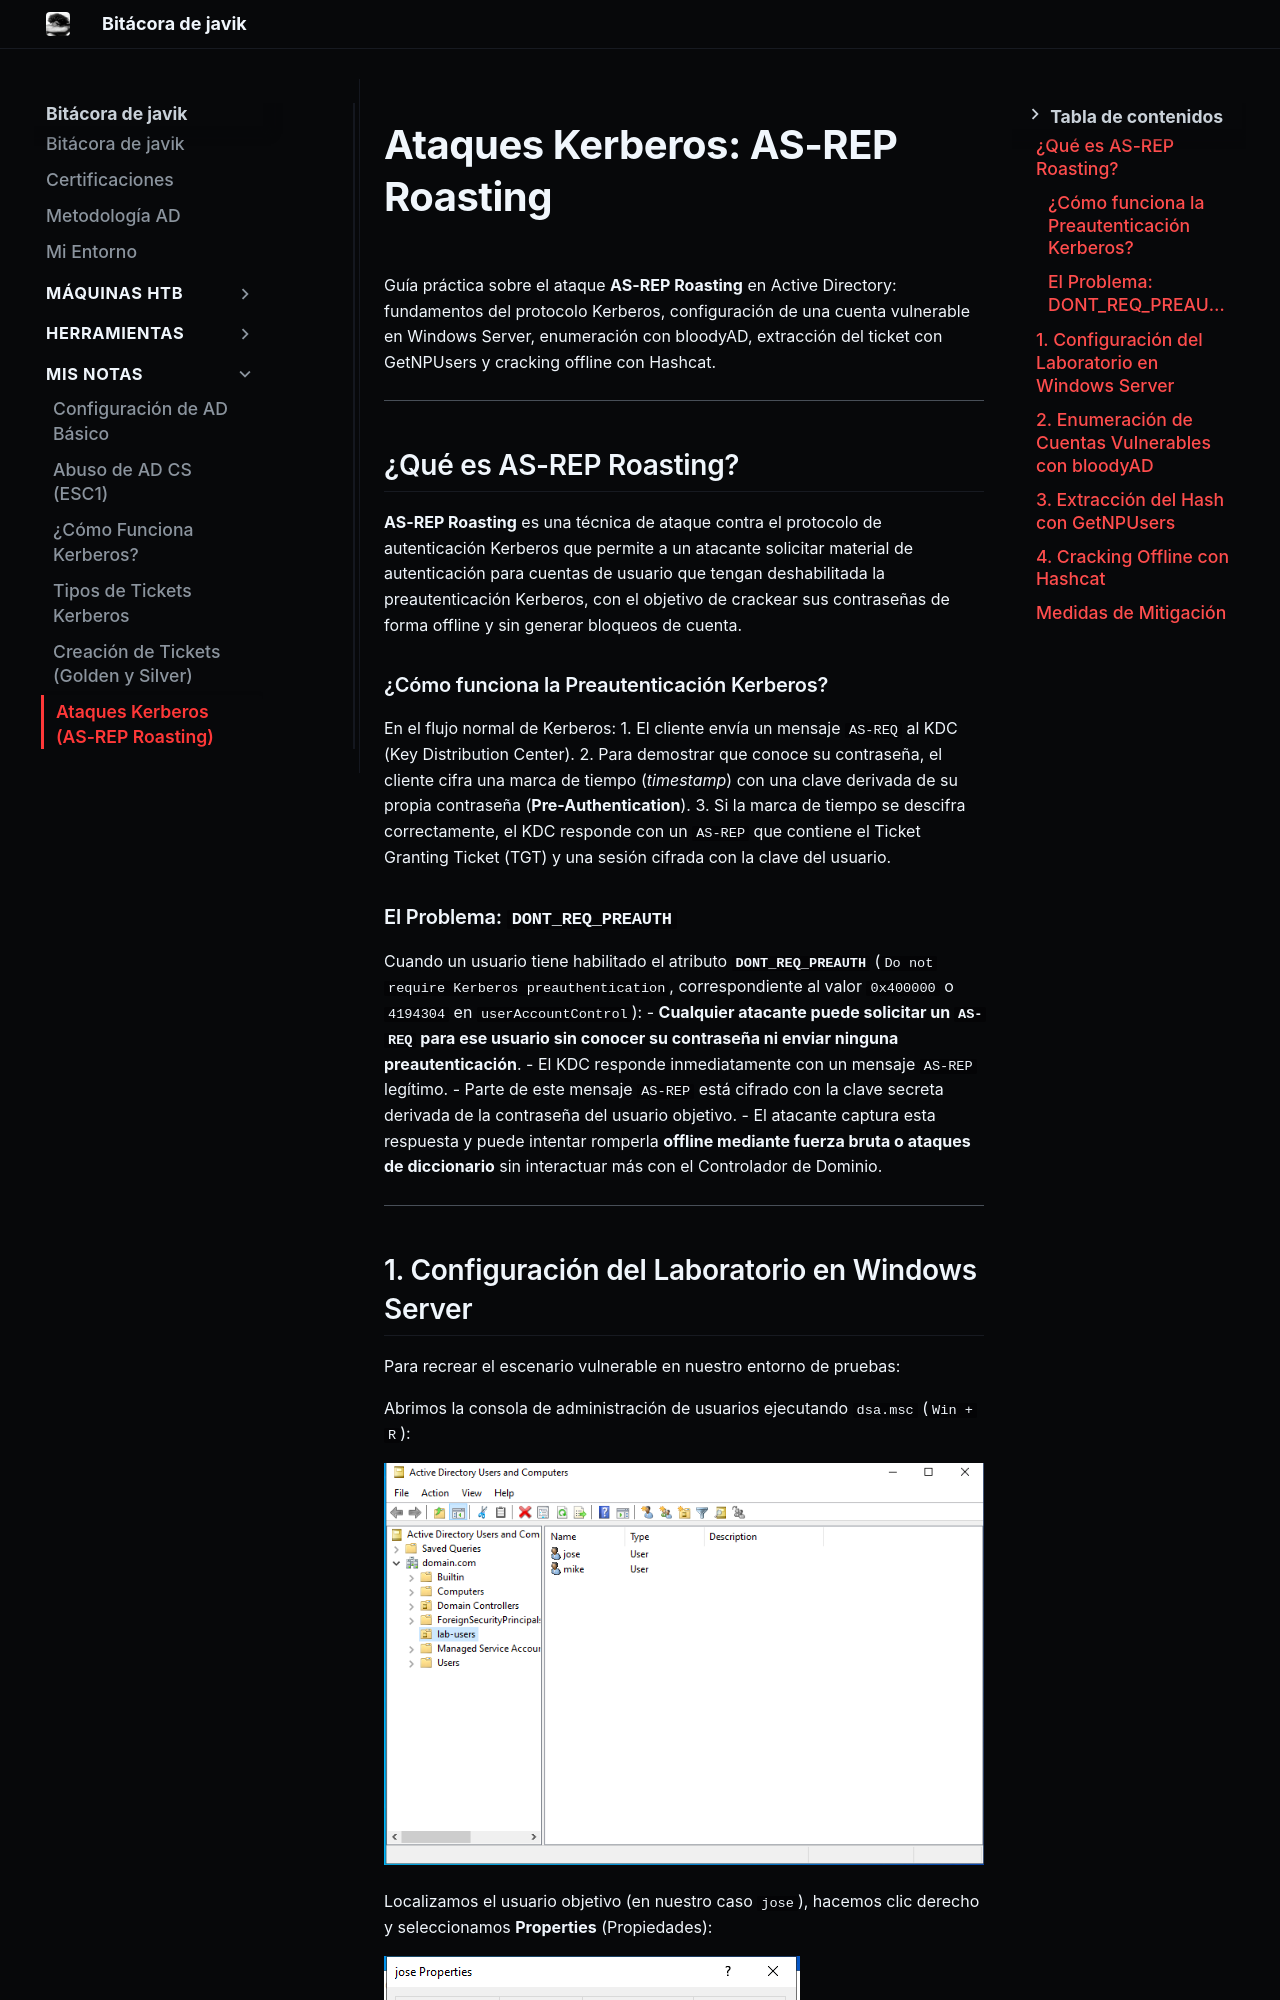

repository: JAVIKRD/bitacora · page: mis-notas/kerberos-ataques/index.html · generator: mkdocs

# Ataques Kerberos: AS-REP Roasting

Guía práctica sobre el ataque **AS-REP Roasting** en Active Directory: fundamentos del protocolo Kerberos, configuración de una cuenta vulnerable en Windows Server, enumeración con bloodyAD, extracción del ticket con GetNPUsers y cracking offline con Hashcat.

---

## ¿Qué es AS-REP Roasting?

**AS-REP Roasting** es una técnica de ataque contra el protocolo de autenticación Kerberos que permite a un atacante solicitar material de autenticación para cuentas de usuario que tengan deshabilitada la preautenticación Kerberos, con el objetivo de crackear sus contraseñas de forma offline y sin generar bloqueos de cuenta.

### ¿Cómo funciona la Preautenticación Kerberos?

En el flujo normal de Kerberos:
1. El cliente envía un mensaje `AS-REQ` al KDC (Key Distribution Center).
2. Para demostrar que conoce su contraseña, el cliente cifra una marca de tiempo (*timestamp*) con una clave derivada de su propia contraseña (**Pre-Authentication**).
3. Si la marca de tiempo se descifra correctamente, el KDC responde con un `AS-REP` que contiene el Ticket Granting Ticket (TGT) y una sesión cifrada con la clave del usuario.

### El Problema: `DONT_REQ_PREAUTH`

Cuando un usuario tiene habilitado el atributo **`DONT_REQ_PREAUTH`** (`Do not require Kerberos preauthentication`, correspondiente al valor `0x400000` o `4194304` en `userAccountControl`):
- **Cualquier atacante puede solicitar un `AS-REQ` para ese usuario sin conocer su contraseña ni enviar ninguna preautenticación**.
- El KDC responde inmediatamente con un mensaje `AS-REP` legítimo.
- Parte de este mensaje `AS-REP` está cifrado con la clave secreta derivada de la contraseña del usuario objetivo.
- El atacante captura esta respuesta y puede intentar romperla **offline mediante fuerza bruta o ataques de diccionario** sin interactuar más con el Controlador de Dominio.

---
